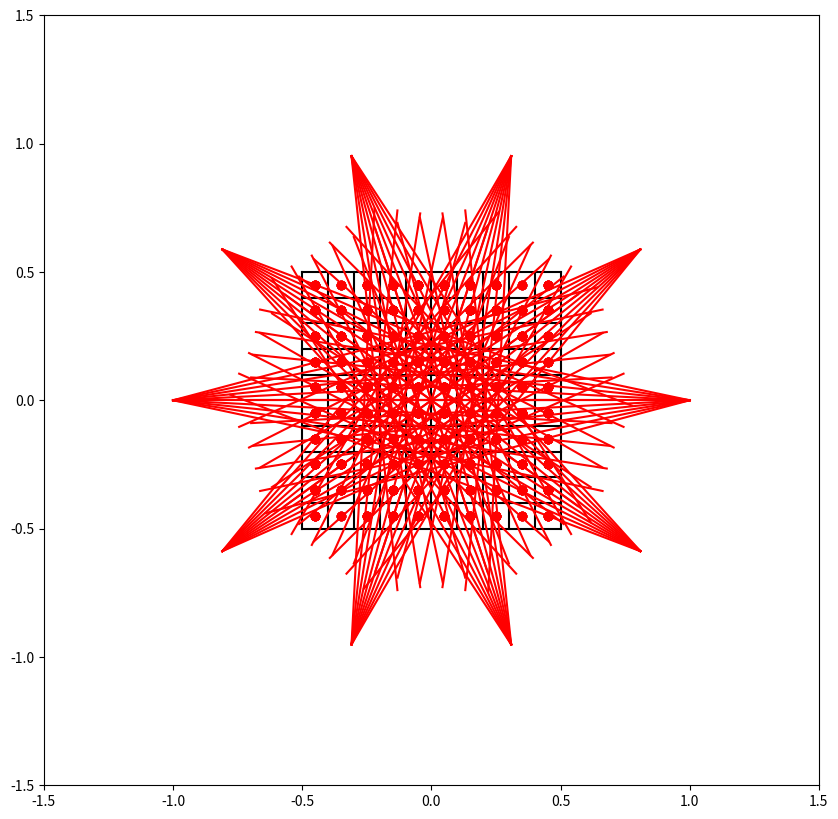
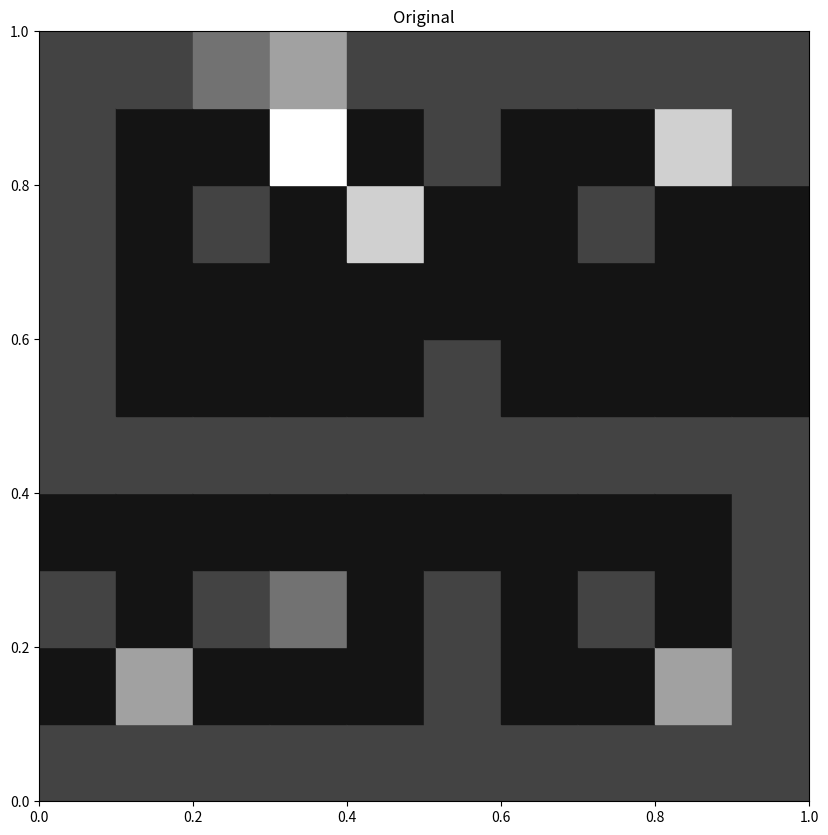
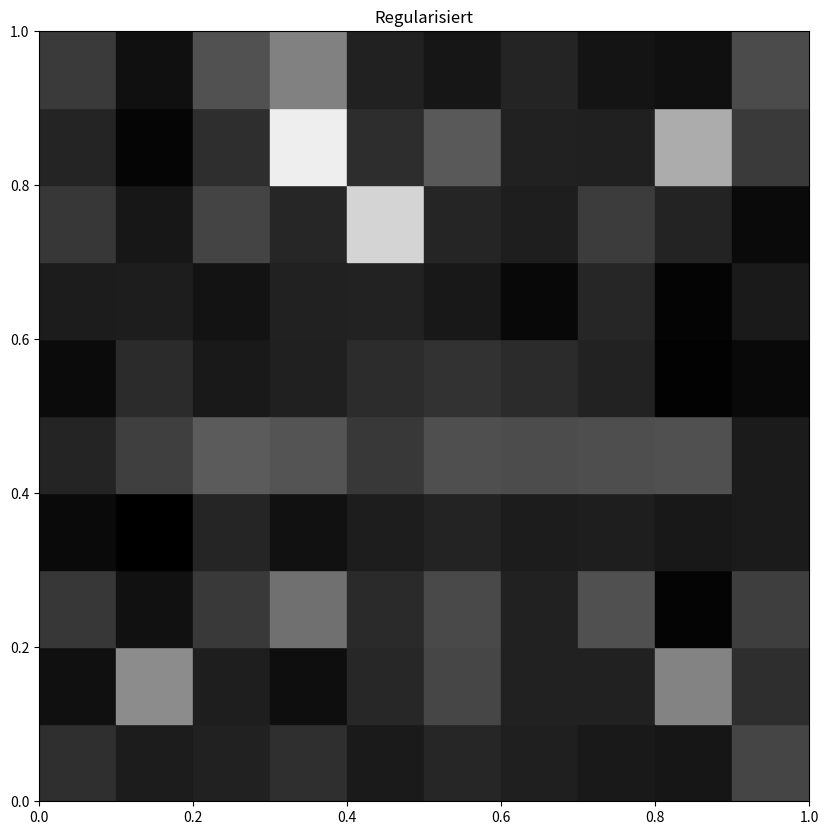
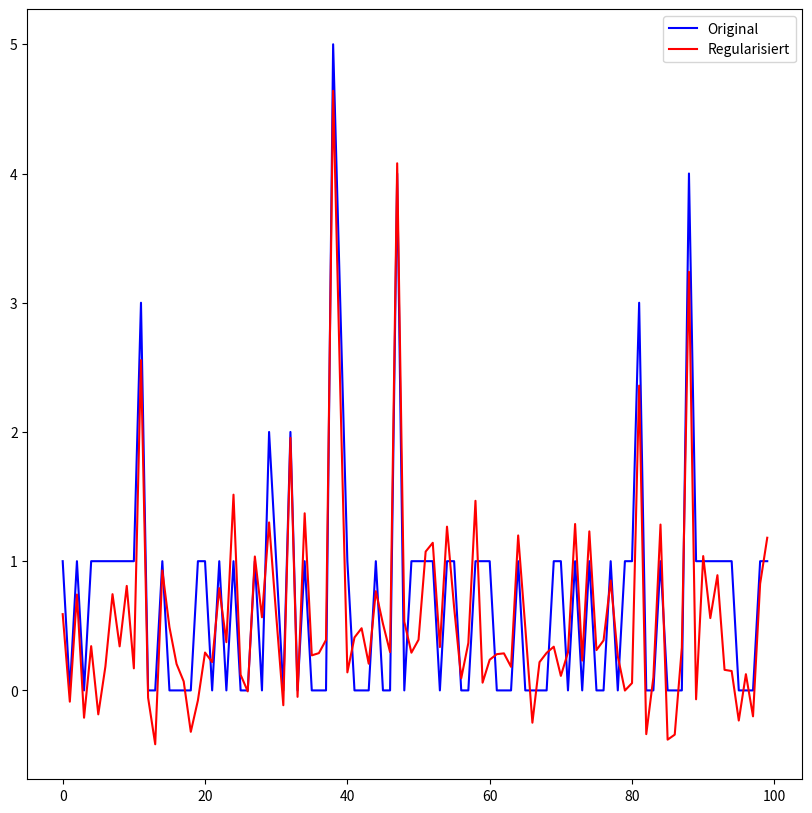

Here is the Python script that generated these plots, in order:
import numpy as np
import matplotlib.pyplot as plt
from matplotlib.patches import Rectangle

class Setup:
    def __init__(self, ng, ns, nw, angle, stoerung, plot_unregularisiert):
        self.eps= np.finfo(np.float32).eps
        self.unit_square = np.array([[-0.5, 0.5], [-0.5, 0.5]])
        self.ng = ng
        self.ns = ns
        self.nw = nw
        self.angle = angle
        self.xs = np.linspace(self.unit_square[0,0]+1/(2*ng), self.unit_square[0,1]-1/(2*ng), ng)
        self.ys = np.linspace(self.unit_square[1,0]+1/(2*ng), self.unit_square[1,1]-1/(2*ng), ng)
        self.x_y_d = []
        for x in self.xs:
            for y in self.ys:
                self.x_y_d.append(np.array([x, y, 0]))
        self.x_y_d = np.array(self.x_y_d)
        self.cell_width = 1 / ng
        self.cell_height = 1 / ng
        self.stoerung = stoerung
        self.plot_unregularisiert = plot_unregularisiert

def get_cut_pixel(startpkt, endpkt, x_y_d, setup): # gibt die pixel an, die von der Gerade geschnitten werden
    # liste aus (xkoord, ykoord, länge des schnitts, dichte des pixels)
    cut_pixel = []
    for idx, pixel in enumerate(x_y_d):
        rectangle = np.array([[pixel[0] - setup.cell_width / 2, pixel[1] - setup.cell_height / 2],
                              [pixel[0] - setup.cell_width / 2, pixel[1] + setup.cell_height / 2],
                              [pixel[0] + setup.cell_width / 2, pixel[1] + setup.cell_height / 2],
                              [pixel[0] + setup.cell_width / 2, pixel[1] - setup.cell_height / 2]])
        schnittpunkte = []
        min_x = rectangle[0][0]-setup.eps
        max_x = rectangle[2][0]+setup.eps
        min_y = rectangle[0][1]-setup.eps
        max_y = rectangle[1][1]+setup.eps
        for i in range(4):
            tmp = seg_intersect(rectangle[i], rectangle[(i+1)%4], startpkt, endpkt, setup.eps)
            tmp_sp = [list(item) for item in schnittpunkte]
            if type(tmp) != type(None) and min_x <= tmp[0] <= max_x and min_y <= tmp[1] <= max_y and list(tmp) not in tmp_sp:
                schnittpunkte.append(tmp)
        if len(schnittpunkte) >= 2:
            len_of_cut = np.linalg.norm(schnittpunkte[0]-schnittpunkte[1])
            if len_of_cut > setup.eps:
                cut_pixel.append((pixel, len_of_cut, idx))
    return cut_pixel

def seg_intersect(a1, a2, b1, b2, eps) :
    da = a2-a1
    db = b2-b1
    dp = a1-b1
    dap = perp(da)
    denom = np.dot( dap, db)
    num = np.dot( dap, dp )
    if np.abs(denom.astype(float)) < eps:
        return None
    else:
        return (num / denom.astype(float))*db + b1

def perp(a) :
    b = np.empty_like(a)
    b[0] = -a[1]
    b[1] = a[0]
    return b

def plot(startpunkt, endpunkt):
    plt.plot([startpunkt[0], endpunkt[0]], [startpunkt[1], endpunkt[1]], 'r')

def gitter_plot(setup):
    plt.rcParams["figure.figsize"] = (10, 10)
    plt.xlim((-1.5, 1.5))
    plt.ylim((-1.5, 1.5))
    plt.plot(setup.x_y_d[:, 0], setup.x_y_d[:, 1], 'o')
    xs = np.linspace(setup.unit_square[0, 0], setup.unit_square[0, 1], setup.ng+1)
    ys = np.linspace(setup.unit_square[1, 0], setup.unit_square[1, 1], setup.ng+1)

    for x in xs:
        plt.plot([x, x], [setup.unit_square[1,0], setup.unit_square[1,1]], "black")
    for y in ys:
        plt.plot([setup.unit_square[0,0], setup.unit_square[0,1]], [y,y], "black")

def get_rot_mat(deg):
    theta = np.radians(-deg)
    c, s = np.cos(theta), np.sin(theta)
    return np.array(((c, -s), (s, c)))

def gen_matrix(setup):
    startpunkt = np.array([-1, 0])
    endpunkt = np.array([0.0, 0.0])
    mat = np.zeros((setup.ns*setup.nw,setup.ng*setup.ng), dtype='float64')
    strahlidx = 0
    geraden = []
    step = setup.angle/setup.nw
    winkel_strahlen = 30
    teilwinkel = winkel_strahlen/setup.ns
    mittelstrahl = endpunkt - startpunkt
    for i in range(setup.nw):
        for i in range(-setup.ns//2, setup.ns//2):
            aktstrahl = np.matmul(get_rot_mat(i*teilwinkel), mittelstrahl)
            aktstrahl = (aktstrahl/np.linalg.norm(aktstrahl)) * 1.7
            endpunkt_tmp = startpunkt + aktstrahl
            geraden.append([startpunkt, endpunkt_tmp])
        for gerade in geraden:
            plot(gerade[0], gerade[1])
            cut_pixel = get_cut_pixel(gerade[0], gerade[1], setup.x_y_d, setup)
            for elem in cut_pixel:
                mat[strahlidx, elem[2]] = elem[1]
                plt.plot([elem[0][0]], [elem[0][1]], 'or')
            strahlidx +=1
        mittelstrahl = np.matmul(get_rot_mat(step), mittelstrahl)
        startpunkt = endpunkt - mittelstrahl
        geraden = []
    plt.show()
    return mat

def get_dichte_homogen(setup):
    dichte = np.ones(setup.ng * setup.ng, dtype='float64')
    return dichte

def get_dichte_inhomogen():
    return np.array([1, 0, 1, 0, 1, 1, 1, 1, 1, 1,
                     1, 3, 0, 0, 1, 0, 0, 0, 0, 1,
                     1, 0, 1, 0, 1, 0, 0, 1, 0, 2,
                     1, 0, 2, 0, 1, 0, 0, 0, 5, 3,
                     1, 0, 0, 0, 1, 0, 0, 4, 0, 1,
                     1, 1, 1, 0, 1, 1, 0, 0, 1, 1,
                     1, 0, 0, 0, 1, 0, 0, 0, 0, 1,
                     1, 0, 1, 0, 1, 0, 0, 1, 0, 1,
                     1, 3, 0, 0, 1, 0, 0, 0, 4, 1,
                     1, 1, 1, 1, 1, 0, 0, 0, 1, 1])

def get_dichte_random(setup):
    return np.random.rand(setup.ng*setup.ng)

def TSVD(A, alpha):
    U, s, Vt = np.linalg.svd(A, full_matrices=True)
    plt.plot(np.log(s))
    plt.show()
    #for idx, sv in enumerate(s):
    #    if sv < alpha:
    #        s[idx] = 0
    #for idx, sv in enumerate(s):
    #    if s[idx] != 0:
    #        s[idx] = 1/s[idx]
    #smat = np.zeros((ng**2, ns * nw))
    #smat[:ns  * nw, :ng**2] = np.diag(s)
    #tmp = np.matmul(Vt.T, smat)
    #Aplus = np.matmul(tmp, U.T)
    #return Aplus

def Tikhonov(A, alpha, y):
    AtA = np.matmul(A.T, A)
    alphaI = alpha*np.identity(len(AtA))
    ges = AtA + alphaI
    rs = np.matmul(A.T,y)
    x_alpha = np.linalg.solve(ges, rs)
    return x_alpha

def solve_backwards(mat, sinogramm, alpha):
    dichte = Tikhonov(mat, alpha, sinogramm)
    return dichte

def plot_dichte(dichte, setup, range_v, titel):
    size = 0.1
    fig2 = plt.figure()
    ax2 = fig2.add_subplot(111, aspect='equal')
    for i in range(setup.ng):
        for j in range(setup.ng):
            vec = np.array([dichte[i*setup.ng+j], dichte[i*setup.ng+j],dichte[i*setup.ng+j]])
            min = range_v[0]
            max = range_v[1]
            vec = (vec -min )/(max-min)
            #elif max < 0:
            #    vec = np.array([0,0,0])
            #elif max > 1:
            #    vec = np.array([1,1,1])
            color =  (vec[0], vec[1], vec[2])
            ax2.add_patch(Rectangle((size*i, size*j), size, size, fill=True, color=color))
    plt.title(titel)
    plt.show()

def finde_range(o, b, a0):
    return (np.min([o,b, a0]), np.max([o,b,a0]))

def finde_range_ohne_alpha0(o, b):
    return (np.min([o,b]), np.max([o,b]))

def starte_programm(setup):
    gitter_plot(setup)
    mat = gen_matrix(setup)
    dichte_original = get_dichte_inhomogen()#get_dichte_random(setup)
    sinogramm = np.matmul(mat, dichte_original)
    sigma_quad = setup.stoerung
    stoerung = np.sqrt(sigma_quad) * np.random.randn(len(sinogramm))
    sinogramm_gestoert = sinogramm + stoerung
    alpha = np.sqrt(sigma_quad / len(sinogramm))
    dichte_berechnet = solve_backwards(mat, sinogramm_gestoert, alpha)
    if setup.plot_unregularisiert:
        dichte_berechnet_alpha_0 = solve_backwards(mat, sinogramm_gestoert, 0.0)
        range = finde_range(dichte_original, dichte_berechnet, dichte_berechnet_alpha_0)
    else:
        range = finde_range_ohne_alpha0(dichte_original, dichte_berechnet)
    plot_dichte(dichte_original, setup, range, "Original")
    plot_dichte(dichte_berechnet, setup, range, "Regularisiert")
    if setup.plot_unregularisiert:
        plot_dichte(dichte_berechnet_alpha_0, setup, range, "Unregularisiert")
    print("Fehler regularisiert:", np.linalg.norm(dichte_original - dichte_berechnet))
    print("Rel. fehler regularisiert:", np.linalg.norm(dichte_original - dichte_berechnet) / np.linalg.norm(dichte_original))
    if setup.plot_unregularisiert:
        print("Fehler NICHT regularisiert:", np.linalg.norm(dichte_original - dichte_berechnet_alpha_0))
        print("Rel. fehler NICHT regularisiert:", np.linalg.norm(dichte_original - dichte_berechnet_alpha_0) / np.linalg.norm(dichte_original))
    plt.plot(dichte_original, 'b', label="Original")
    plt.plot(dichte_berechnet, 'r', label="Regularisiert")
    if setup.plot_unregularisiert:
        plt.plot(dichte_berechnet_alpha_0, 'g', label="Unregularisiert")
    plt.legend()
    plt.show()

if __name__ == "__main__":
    #             Pixel  Strahlen  Drehwinkel  Gesamtwinkel   Stoerung
    setup = Setup(ng=10, ns=10,    nw=10,      angle=360,      stoerung=0.0001, plot_unregularisiert=False)
    starte_programm(setup)
